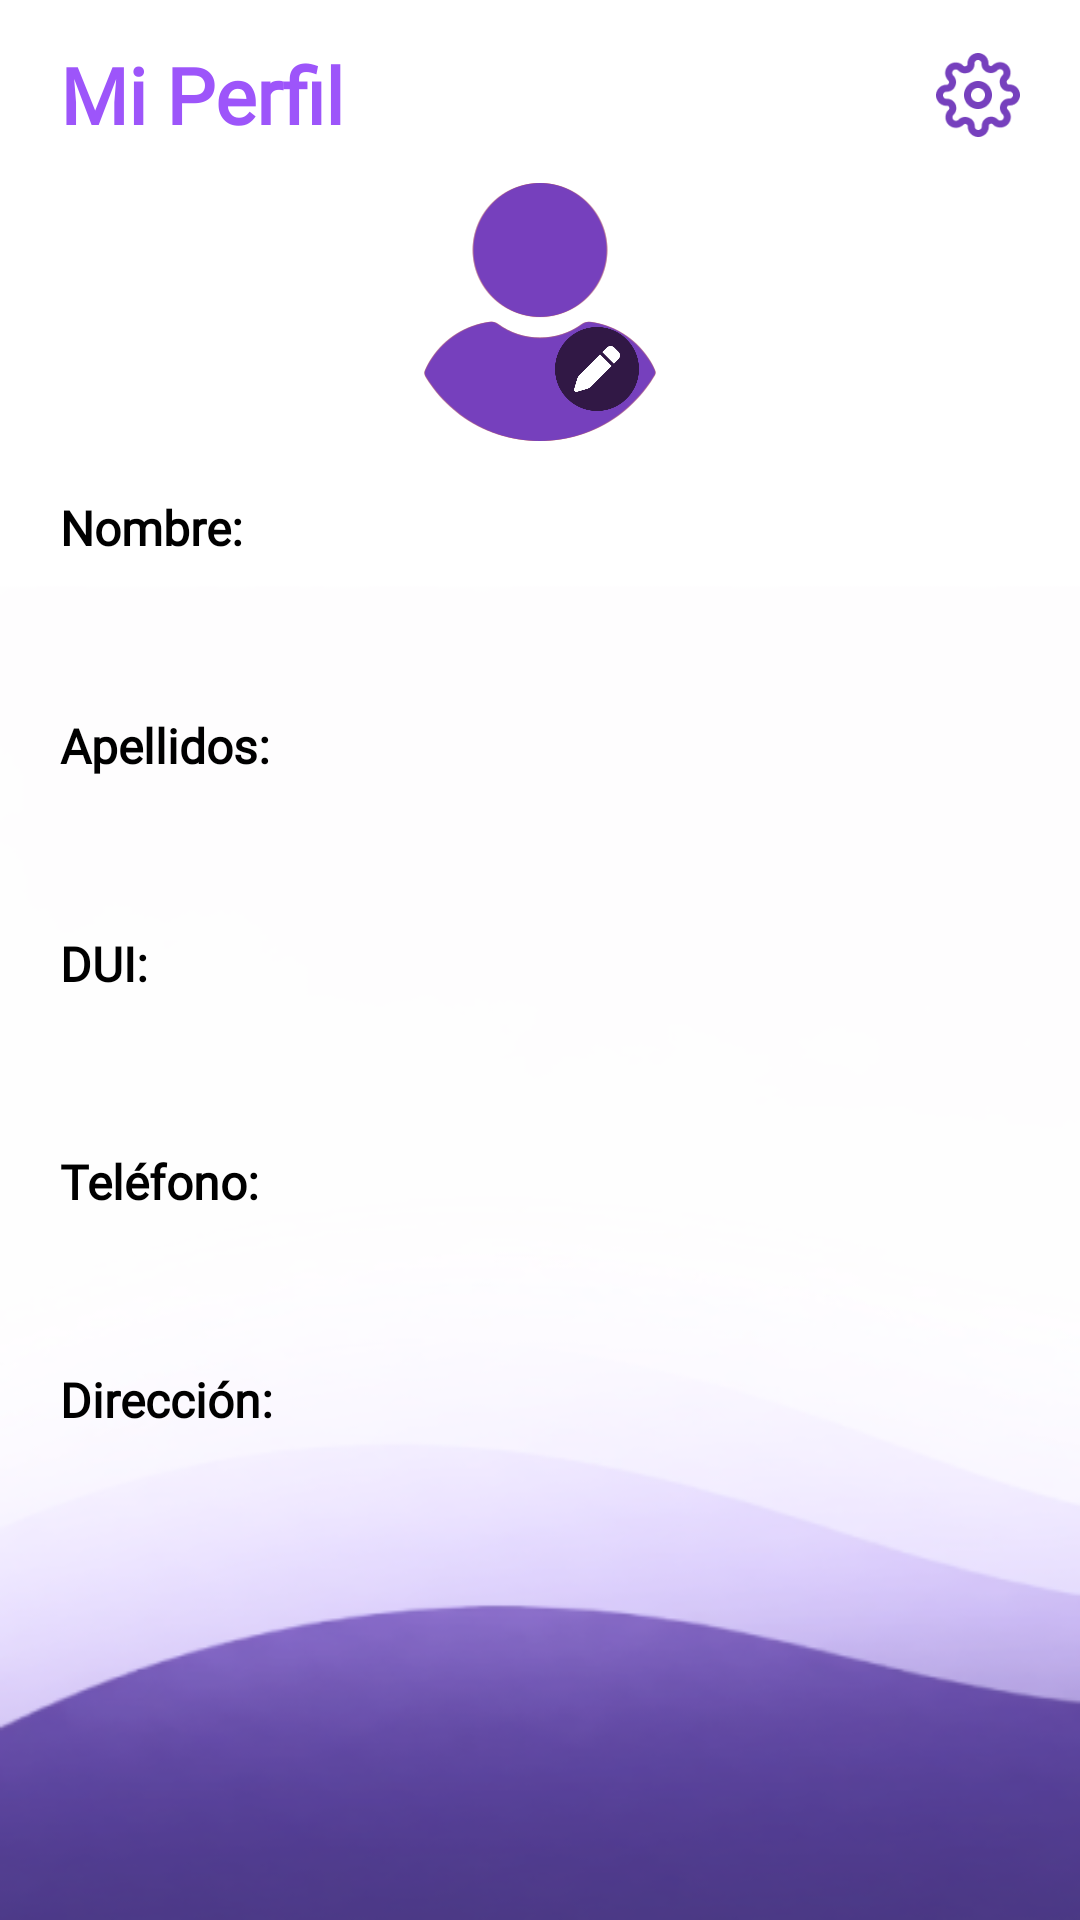

Layout XML and referenced resources for this Android screen:
<!-- AndroidManifest.xml: application theme Theme.FacilitoApp -->
<!-- res/layout/activity_ver_perfil.xml -->
<?xml version="1.0" encoding="utf-8"?>
<androidx.constraintlayout.widget.ConstraintLayout xmlns:android="http://schemas.android.com/apk/res/android"
    xmlns:app="http://schemas.android.com/apk/res-auto"
    xmlns:tools="http://schemas.android.com/tools"
    android:id="@+id/main"
    android:layout_width="match_parent"
    android:layout_height="match_parent"
    android:background="@drawable/background_secondary"
    tools:context=".VerPerfil">

    <ScrollView
        android:id="@+id/scrollProfile"
        android:layout_width="0dp"
        android:layout_height="0dp"
        android:fillViewport="true"
        app:layout_constraintBottom_toBottomOf="parent"
        app:layout_constraintEnd_toEndOf="parent"
        app:layout_constraintStart_toStartOf="parent"
        app:layout_constraintTop_toTopOf="parent">

        <LinearLayout
            android:layout_width="match_parent"
            android:layout_height="wrap_content"
            android:orientation="vertical"
            android:paddingStart="20dp"
            android:paddingTop="14dp"
            android:paddingEnd="20dp"
            android:paddingBottom="24dp">

            <androidx.constraintlayout.widget.ConstraintLayout
                android:layout_width="match_parent"
                android:layout_height="wrap_content">

                <TextView
                    android:id="@+id/txtProfileTitle"
                    android:layout_width="0dp"
                    android:layout_height="wrap_content"
                    android:fontFamily="@font/inclusive_sans"
                    android:text="Mi Perfil"
                    android:textColor="@color/purple_primary"
                    android:textSize="26sp"
                    android:textStyle="bold"
                    app:layout_constraintBottom_toBottomOf="parent"
                    app:layout_constraintEnd_toStartOf="@+id/imgHeaderSettings"
                    app:layout_constraintStart_toStartOf="parent"
                    app:layout_constraintTop_toTopOf="parent" />

                <ImageView
                    android:id="@+id/imgHeaderSettings"
                    android:layout_width="28dp"
                    android:layout_height="28dp"
                    android:contentDescription="@string/ajustes"
                    android:src="@drawable/settings_icon"
                    app:layout_constraintBottom_toBottomOf="parent"
                    app:layout_constraintEnd_toEndOf="parent"
                    app:layout_constraintTop_toTopOf="parent" />
            </androidx.constraintlayout.widget.ConstraintLayout>

            <FrameLayout
                android:layout_width="wrap_content"
                android:layout_height="wrap_content"
                android:layout_gravity="center_horizontal"
                android:layout_marginTop="12dp">

                <ImageView
                    android:id="@+id/imgProfileUser"
                    android:layout_width="86dp"
                    android:layout_height="86dp"
                    android:contentDescription="@string/usuario"
                    android:src="@drawable/icon_user_purple"
                    android:scaleType="centerCrop"
                    android:background="@drawable/icon_user" />

                <ImageButton
                    android:id="@+id/btnEditarPerfil"
                    android:layout_width="48dp"
                    android:layout_height="48dp"
                    android:layout_gravity="bottom|end"
                    android:contentDescription="@string/editar"
                    android:scaleType="centerCrop"
                    android:src="@drawable/icon_edit"
                    app:backgroundTint="#00FFFFFF" />
            </FrameLayout>


            <TextView
                android:layout_width="wrap_content"
                android:layout_height="wrap_content"
                android:layout_marginTop="18dp"
                android:fontFamily="@font/inclusive_sans"
                android:text="@string/nombre"
                android:textColor="@color/black"
                android:textSize="16sp"
                android:textStyle="bold" />

            <TextView
                android:id="@+id/edtNombre"
                android:layout_width="match_parent"
                android:layout_height="wrap_content"
                android:layout_marginTop="8dp"
                android:enabled="false"
                android:fontFamily="@font/inclusive_sans"
                android:textColor="@color/purple_primary"
                android:textSize="20sp"
                android:textStyle="bold"
                tools:text="John" />

            <TextView
                android:layout_width="wrap_content"
                android:layout_height="wrap_content"
                android:layout_marginTop="16dp"
                android:fontFamily="@font/inclusive_sans"
                android:text="Apellidos:"
                android:textColor="@color/black"
                android:textSize="16sp"
                android:textStyle="bold" />

            <TextView
                android:id="@+id/edtApellidos"
                android:layout_width="match_parent"
                android:layout_height="wrap_content"
                android:layout_marginTop="8dp"
                android:enabled="false"
                android:fontFamily="@font/inclusive_sans"
                android:textColor="@color/purple_primary"
                android:textSize="20sp"
                android:textStyle="bold"
                tools:text="Doe" />

            <TextView
                android:layout_width="wrap_content"
                android:layout_height="wrap_content"
                android:layout_marginTop="16dp"
                android:fontFamily="@font/inclusive_sans"
                android:text="@string/dui"
                android:textColor="@color/black"
                android:textSize="16sp"
                android:textStyle="bold" />

            <TextView
                android:id="@+id/edtDui"
                android:layout_width="match_parent"
                android:layout_height="wrap_content"
                android:layout_marginTop="8dp"
                android:enabled="false"
                android:fontFamily="@font/inclusive_sans"
                android:textColor="@color/purple_primary"
                android:textSize="20sp"
                android:textStyle="bold"
                tools:text="01234567-8" />

            <TextView
                android:layout_width="wrap_content"
                android:layout_height="wrap_content"
                android:layout_marginTop="16dp"
                android:fontFamily="@font/inclusive_sans"
                android:text="@string/telefono"
                android:textColor="@color/black"
                android:textSize="16sp"
                android:textStyle="bold" />

            <TextView
                android:id="@+id/edtTelefono"
                android:layout_width="match_parent"
                android:layout_height="wrap_content"
                android:layout_marginTop="8dp"
                android:enabled="false"
                android:fontFamily="@font/inclusive_sans"
                android:textColor="@color/purple_primary"
                android:textSize="20sp"
                android:textStyle="bold"
                tools:text="7123-4567" />

            <TextView
                android:layout_width="wrap_content"
                android:layout_height="wrap_content"
                android:layout_marginTop="16dp"
                android:fontFamily="@font/inclusive_sans"
                android:text="Dirección:"
                android:textColor="@color/black"
                android:textSize="16sp"
                android:textStyle="bold" />

            <TextView
                android:id="@+id/edtDireccion"
                android:layout_width="match_parent"
                android:layout_height="wrap_content"
                android:layout_marginTop="8dp"
                android:enabled="false"
                android:fontFamily="@font/inclusive_sans"
                android:textColor="@color/purple_primary"
                android:textSize="20sp"
                android:textStyle="bold"
                tools:text="San Salvador, San Salvador" />

        </LinearLayout>
    </ScrollView>
</androidx.constraintlayout.widget.ConstraintLayout>
<!-- resources referenced by this layout -->
<resources>
  <color name="black">#FF000000</color>
  <color name="purple_primary">#9D55FA</color>
  <!-- drawable background_secondary: png bitmap (drawable, 48707 bytes) -->
  <!-- drawable icon_edit: png bitmap (drawable, 9321 bytes) -->
  <!-- drawable icon_user: png bitmap (drawable, 7247 bytes) -->
  <!-- drawable icon_user_purple: png bitmap (drawable, 7481 bytes) -->
  <!-- drawable settings_icon: png bitmap (drawable, 4524 bytes) -->
  <string name="ajustes">Ajustes</string>
  <string name="dui">DUI:</string>
  <string name="editar">Editar</string>
  <string name="nombre">Nombre:</string>
  <string name="telefono">Teléfono:</string>
  <string name="usuario">Usuario</string>
  <style name="Theme.FacilitoApp" parent="Base.Theme.FacilitoApp" />
  <style name="Base.Theme.FacilitoApp" parent="Theme.Material3.DayNight.NoActionBar">
          
          <item name="fontFamily" type="font">@font/inclusive_sans</item>
          
      </style>
</resources>
